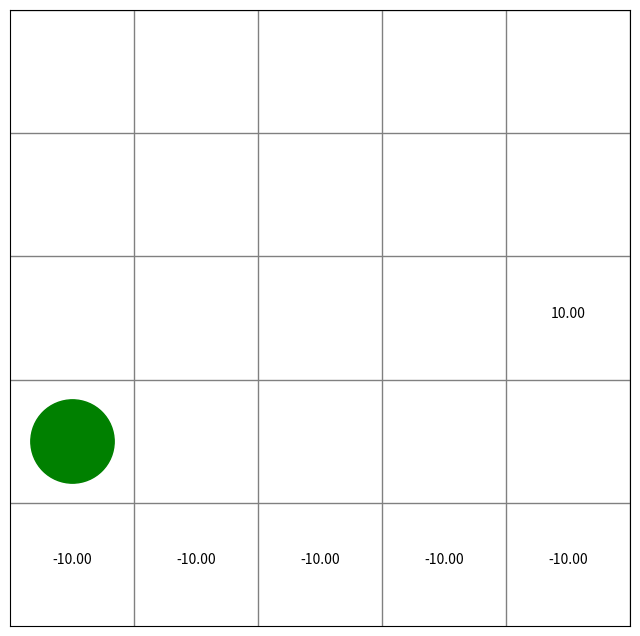

Recreate this plot in Python.
# use Q-learning

import numpy as np
import matplotlib.pyplot as plt
import matplotlib.animation as animation
import matplotlib.cm as cm # color map

# 초기 상태의 미로 모습

#전체 그림의 크기 및 그림을 나타내는 변수 선언
fig = plt.figure(figsize=(8,8))

# 격자 표시
for i in range(1, 6):
    plt.plot([0, 5], [i, i], color='gray', linewidth=1)  
    plt.plot([i, i], [0, 5], color='gray', linewidth=1)


# reward 표시
plt.text(4.5, 2.5, '10.00', ha='center')
plt.text(0.5, 0.5, '-10.00', ha='center')
plt.text(1.5, 0.5, '-10.00', ha='center')
plt.text(2.5, 0.5, '-10.00', ha='center')
plt.text(3.5, 0.5, '-10.00', ha='center')
plt.text(4.5, 0.5, '-10.00', ha='center')

# 그림을 그릴 범위 및 눈금 제거 설정
ax = plt.gca(); # 현재 그림의 축(axis) 가져옴
ax.set_xlim(0, 5)
ax.set_ylim(0, 5)
plt.tick_params(axis='both', which='both', bottom=False, top=False, labelbottom=False, right=False, left=False, labelleft=False)

# S15에 녹색 원으로 현재 위치 표시, 여러 개 중 1개 반환할 때 쉼표 사용
line, = ax.plot([0.5], [1.5], marker="o", color='g', markersize=60)

# Q-learning algorithm으로 행동가치 함수 Q 수정
def Q_learning(s, a, r, s_next, Q, eta, gamma):
    if s_next == 14: # 목표 지점에 도달한 경우
        Q[s, a] = Q[s, a] + eta * (r - Q[s, a])
    else:
        Q[s, a] = Q[s, a] + eta * (r + gamma * np.nanmax(Q[s_next,: ]) - Q[s, a])
    return Q

def simple_convert_into_pi_from_theta(theta):
    '''단순 비율 계산'''
    [m, n] = theta.shape # theta의 행렬 크기를 구함
    pi = np.zeros((m, n)) # mxn 배열 초기화
    for i in range(0, m): # m개의 행에 대한 반복문
        if np.nansum(theta[i, :]) == 0:
            pi[i, :] = 0  # 모든 값이 NaN이면 0으로 설정
        else:
            pi[i, :] = theta[i, :] / np.nansum(theta[i, :])  # 비율 계산
        # 모든 열에 대해서 pi[I,:] 값을 계산
    pi = np.nan_to_num(pi) # nan을 0으로 변환
    return pi

# 줄은 상태 0~7, 열은 행동방향(상,우,하,좌 순)를 나타낸다
theta_0 = np.array([[np.nan, 1, 1, np.nan], # s0
                    [np.nan, 1, np.nan, 1], # s1
                    [np.nan, 1, np.nan, 1], # s2
                    [np.nan, 1, np.nan, 1], # s3
                    [np.nan, np.nan, 1, 1], # s4

                    [1, np.nan, 1, np.nan], # s5
                    [np.nan, np.nan, np.nan, np.nan], # s6
                    [np.nan, np.nan, np.nan, np.nan],
                    [np.nan, np.nan, np.nan, np.nan],
                    [1, np.nan, 1, np.nan], 

                    [1, np.nan, 1, np.nan], # s10
                    [np.nan, np.nan, np.nan, np.nan],
                    [np.nan, np.nan, np.nan, np.nan],
                    [np.nan, np.nan, np.nan, np.nan],
                    #[1, np.nan, 1, np.nan],  #목표지점: 정책x

                    [1, 1, 1, np.nan], # s15 (시작 지점)
                    [np.nan, 1, 1, 1],  
                    [np.nan, 1, 1, 1], 
                    [np.nan, 1, 1, 1], 
                    [1, np.nan, 1, 1],

                    [1, 1, np.nan, np.nan], # s20
                    [1, 1, np.nan, 1],
                    [1, 1, np.nan, 1],
                    [1, 1, np.nan, 1],
                    [1, np.nan, np.nan, 1], # s24
                    ])

# 무작위 행동정책 pi_0을 계산
pi_0 = simple_convert_into_pi_from_theta(theta_0)
print(pi_0)

# 행동가치 함수 Q의 초기 상태
[a, b] = theta_0.shape # theta_0의 열과 행의 갯수를 변수 a, b에 저장
Q = np.random.rand(a, b) * theta_0 * 0.1
# * theta0 로 요소 단위 곱

# ε-greedy 알고리즘 구현
def get_action(s, Q, epsilon, pi_0):
    direction = ["up", "right", "down", "left"]
    # 행동을 결정
    if np.random.rand() < epsilon:
        # 확률 ε로 무작위 행동을 선택함
        next_direction = np.random.choice(direction, p=pi_0[s, :])
    else:
        # Q값이 최대가 되는 행동을 선택함
        next_direction = direction[np.nanargmax(Q[s, :])]
    # 행동을 인덱스로 변환
    if next_direction == "up":
        action = 0
    elif next_direction == "right":
        action = 1
    elif next_direction == "down":
        action = 2
    elif next_direction == "left":
        action = 3

    return action

def get_s_next(s, a, Q, epsilon, pi_0):
    direction = ["up", "right", "down", "left"]
    next_direction = direction[a] # 행동 a의 방향
    
    # 행동으로 다음 상태를 결정
    if next_direction == "up":
        s_next = s - 5 # 위로 이동하면 상태값이 5 줄어든다
    elif next_direction == "right":
        s_next = s + 1 # 오른쪽으로 이동하면 상태값이 1 늘어난다
    elif next_direction == "down":
        s_next = s + 5 # 아래로 이동하면 상태값이 5 늘어난다
    elif next_direction == "left":
        s_next = s - 1 # 왼쪽으로 이동하면 상태값이 1 줄어든다
    
    return s_next

def goal_maze_ret_s_a_Q(Q, epsilon, eta, gamma, pi):
    s = 15 # 시작 지점
    a = a_next = get_action(s, Q, epsilon, pi) # 첫 번째 행동
    s_a_history = [[15, np.nan]]
    # 에이전트의 행동 및 상태의 히스토리를 기록하는 리스트
    while (1): # 목표 지점에 이를 때까지 반복
        a = a_next # 행동 결정
        s_a_history[-1][1] = a
        # 현재 상태(마지막으로 인덱스가 -1)을 히스토리에 추가
        
        s_next = get_s_next(s, a, Q, epsilon, pi)
        # 다음 단계의 상태를 구함

        s_a_history.append([s_next, np.nan])
        # 다음 상태를 히스토리에 추가, 행동은 아직 알 수 없어서 nan으로

        if s_next == 14:
            r = 10 # 목표 지점에 도달했다면 보상을 부여
            a_next = np.nan
        elif s_next in [20, 21, 22, 23, 24]:
            r = -10
            a_next = get_action(s_next, Q, epsilon, pi)    
        else:
            r = 0
            a_next = get_action(s_next, Q, epsilon, pi)
            # 다음 행동 a_next를 계산

        # 가치함수를 수정
        Q = Q_learning(s, a, r, s_next, Q, eta, gamma)

        # 종료 여부 판정
        if s_next == 14: # 목표 지점에 도달하면 종료
            break
        else:
            s = s_next
    return [s_a_history, Q]



# Q러닝 알고리즘으로 미로 빠져나오기
eta = 0.1 # 학습률
gamma = 0.9 # 시간할인율
epsilon = 0.5 # ε-greedy 알고리즘 epsilon 초기값
v = np.nanmax(Q, axis=1) # 각 상태마다 가치의 최댓값을 계산
is_continue = True
episode = 1
V = [] # 에피소드 별로 상태가치를 저장
V.append(np.nanmax(Q, axis=1))
# 상태 별로 행동가치의 최댓값을 계산

while is_continue: # is_continue의 값이 False가 될 때까지 반복
    print("에피소드: " + str(episode))

    # ε 값을 조금씩 감소시킴
    epsilon = epsilon / 2

    # Q러닝으로 미로를 빠져나온 후, 행동 히스토리와 Q값 변수에 저장
    [s_a_history, Q] = goal_maze_ret_s_a_Q(Q, epsilon, eta, gamma, pi_0)

    # 상태가치의 변화
    new_v = np.nanmax(Q, axis=1) # 각 상태마다 행동가치의 최댓값
    print(np.sum(np.abs(new_v - v))) # 상태가치 함수의 변화를 출력
    v = new_v
    V.append(v) # 현재 에피소드가 끝난 시점의 상태가치 함수를 추가

    print("목표 지점에 이르기까지 걸린 단계 수는 " + str(len(s_a_history)- 1) + "단계입니다")

    def init():
        # 배경색 초기화
        line.set_data([], [])
        return (line,)
    
    def animate(i):
        for j in range(5):
            for k in range(5):
                s = j * 5 + k
                if s == 14:
                    color = 'green'
                elif s == 15:
                    color = 'orange'
                elif s in [20, 21, 22, 23, 24]:
                    color = 'red'
                elif s in [6, 7, 8, 11, 12, 13]:
                    color = 'gray'
                else:
                    color = cm.jet(V[i][s] / np.nanmax(V))
                ax.plot([k + 0.5], [4.5 - j], marker="s", color=color, markersize=85)

        # state = state_history[i] # 현재 위치
        # x = (state % 5) + 0.5 # x좌표 : (state % 5) 계산 결과 0, 1, 2
        # y = 4.5 - int(state / 5) # y좌표 : (state / 5) 계산 결과 0, 1, 2
        # line.set_data(x, y)
        return (line,)
    
    # 초기화 함수와 프레임 단위로 그림을 그리는 함수로 애니메이션을 생성
    anim = animation.FuncAnimation(fig, animate, init_func=init, frames=len(V), interval=200, repeat=False)


    # 100 에피소드 반복
    episode = episode + 1
    if episode > 100:
        break



plt.show()
